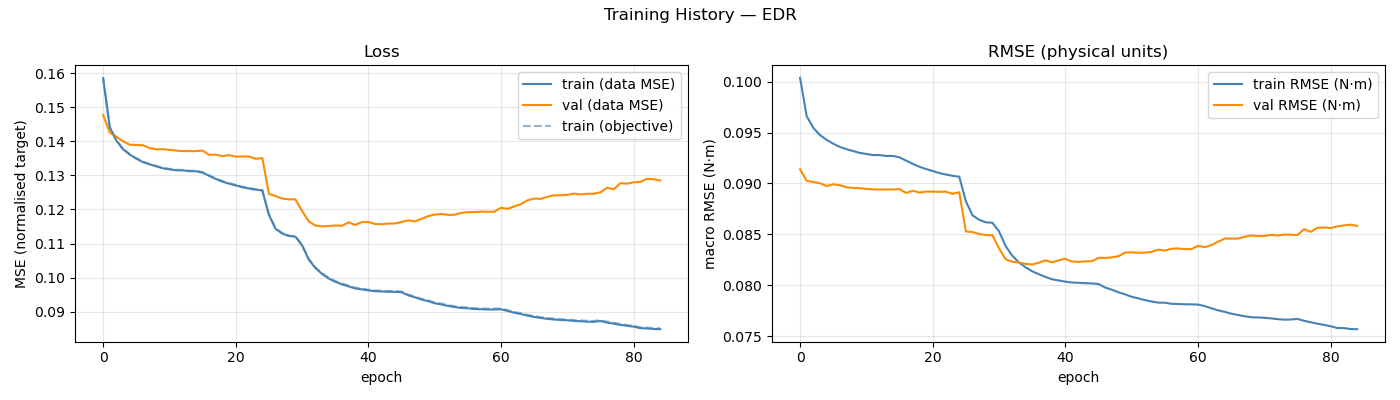

Data behind this chart, as committed beside it:
epoch, train_loss, val_loss, train_rmse, val_rmse, train_loss_obj, mean_abs_delta_g, mean_frob_delta_M, mean_abs_delta_C_qd, mean_abs_delta_tau_f
1, 0.1585, 0.1477, 0.1004, 0.09139, 0.1586, 8.45264360e-02, 4.04635256e-04, 1.16701644e-04, 8.32464060e-02
2, 0.1441, 0.1426, 0.0966, 0.09026, 0.1442, 1.02748981e-01, 4.04787653e-04, 1.16871329e-04, 1.04237224e-01
3, 0.1402, 0.1413, 0.09545, 0.09014, 0.1403, 1.07315155e-01, 4.04641142e-04, 1.16860949e-04, 1.06815574e-01
4, 0.1377, 0.14, 0.09475, 0.09002, 0.1378, 1.10686253e-01, 4.04658062e-04, 1.16677118e-04, 1.07019931e-01
5, 0.1361, 0.139, 0.09428, 0.08974, 0.1362, 1.13435174e-01, 4.04552349e-04, 1.16742932e-04, 1.07095242e-01
6, 0.1349, 0.1389, 0.0939, 0.08992, 0.135, 1.15214724e-01, 4.04786028e-04, 1.16769874e-04, 1.07043901e-01
7, 0.1339, 0.1388, 0.09359, 0.08982, 0.134, 1.16609620e-01, 4.04704951e-04, 1.16662583e-04, 1.07156453e-01
8, 0.1332, 0.138, 0.09337, 0.08963, 0.1334, 1.17605165e-01, 4.04610807e-04, 1.16667774e-04, 1.06853328e-01
9, 0.1327, 0.1376, 0.09319, 0.08955, 0.1328, 1.18513136e-01, 4.04571663e-04, 1.16910475e-04, 1.07076102e-01
10, 0.1321, 0.1377, 0.09299, 0.08954, 0.1322, 1.19167360e-01, 4.04926730e-04, 1.16620045e-04, 1.06956011e-01
11, 0.1318, 0.1375, 0.0929, 0.08946, 0.1319, 1.20013988e-01, 4.04498139e-04, 1.16803234e-04, 1.07121992e-01
12, 0.1315, 0.1373, 0.09279, 0.08942, 0.1316, 1.20367131e-01, 4.04566502e-04, 1.16637949e-04, 1.07279964e-01
13, 0.1315, 0.1371, 0.09279, 0.0894, 0.1316, 1.20712376e-01, 4.04798522e-04, 1.16757247e-04, 1.07190653e-01
14, 0.1312, 0.1371, 0.0927, 0.08941, 0.1314, 1.20632796e-01, 4.04523144e-04, 1.16749221e-04, 1.07383285e-01
15, 0.1312, 0.1371, 0.0927, 0.08941, 0.1313, 1.20744305e-01, 4.04538047e-04, 1.16801882e-04, 1.07317352e-01
16, 0.1308, 0.1373, 0.09256, 0.08944, 0.1309, 1.21665374e-01, 4.04528675e-04, 1.16684864e-04, 1.07502743e-01
17, 0.1298, 0.136, 0.09224, 0.08906, 0.13, 1.23368466e-01, 4.04883473e-04, 1.16715528e-04, 1.07840877e-01
18, 0.1289, 0.1361, 0.09192, 0.08929, 0.1291, 1.24897742e-01, 4.04641911e-04, 1.16873675e-04, 1.07895635e-01
19, 0.1282, 0.1356, 0.09164, 0.0891, 0.1283, 1.26416280e-01, 4.04415323e-04, 1.16680114e-04, 1.08363937e-01
20, 0.1275, 0.136, 0.09141, 0.0892, 0.1277, 1.27481759e-01, 4.04816922e-04, 1.16670927e-04, 1.08521451e-01
21, 0.127, 0.1355, 0.09122, 0.0892, 0.1272, 1.28623178e-01, 4.04707939e-04, 1.16669824e-04, 1.08664571e-01
22, 0.1265, 0.1355, 0.09102, 0.08918, 0.1266, 1.29542031e-01, 4.04655195e-04, 1.16826592e-04, 1.08856734e-01
23, 0.1261, 0.1355, 0.09088, 0.08919, 0.1263, 1.30259648e-01, 4.04556018e-04, 1.16795506e-04, 1.09054945e-01
24, 0.1258, 0.1348, 0.09075, 0.08898, 0.126, 1.30622815e-01, 4.04609550e-04, 1.16734374e-04, 1.09095147e-01
25, 0.1256, 0.135, 0.09066, 0.08914, 0.1257, 1.31301453e-01, 4.04792408e-04, 1.16726994e-04, 1.09122935e-01
26, 0.1184, 0.1245, 0.08826, 0.08529, 0.1186, 1.32888109e-01, 1.21745108e-01, 2.46160376e-02, 1.07679576e-01
27, 0.1143, 0.1239, 0.08687, 0.08523, 0.1145, 1.34275513e-01, 1.59505257e-01, 4.48741100e-02, 1.03512820e-01
28, 0.1129, 0.1232, 0.08643, 0.08503, 0.1131, 1.35249183e-01, 1.60818889e-01, 5.17567927e-02, 1.01509796e-01
29, 0.1122, 0.123, 0.08618, 0.08493, 0.1124, 1.35607941e-01, 1.63290666e-01, 5.46347877e-02, 1.00522405e-01
30, 0.112, 0.1229, 0.08614, 0.08492, 0.1122, 1.36101099e-01, 1.63633415e-01, 5.56680747e-02, 1.00217942e-01
31, 0.1095, 0.1196, 0.0853, 0.08363, 0.1096, 1.38506258e-01, 1.69639328e-01, 6.54404476e-02, 9.80575464e-02
32, 0.1053, 0.1165, 0.08385, 0.08255, 0.1055, 1.42554859e-01, 1.79157659e-01, 7.62837500e-02, 9.42215749e-02
33, 0.1028, 0.1153, 0.0829, 0.08231, 0.103, 1.45224824e-01, 1.86780635e-01, 8.22956459e-02, 9.14158003e-02
34, 0.1011, 0.115, 0.08225, 0.08223, 0.1013, 1.48260958e-01, 1.91377662e-01, 8.64945932e-02, 8.95141909e-02
35, 0.09976, 0.1152, 0.08177, 0.0821, 0.09997, 1.51454023e-01, 1.95435327e-01, 8.96039869e-02, 8.75650972e-02
36, 0.0988, 0.1153, 0.08137, 0.08204, 0.09901, 1.53549543e-01, 1.98521148e-01, 9.20436169e-02, 8.60721202e-02
37, 0.09804, 0.1152, 0.08109, 0.08222, 0.09826, 1.55316202e-01, 2.00119472e-01, 9.36066017e-02, 8.47848599e-02
38, 0.09745, 0.1162, 0.08082, 0.08245, 0.09767, 1.57126319e-01, 2.01280169e-01, 9.50081315e-02, 8.40509876e-02
39, 0.09684, 0.1154, 0.08059, 0.08225, 0.09706, 1.58268565e-01, 2.03730914e-01, 9.61306640e-02, 8.34876071e-02
40, 0.09655, 0.1163, 0.08047, 0.08245, 0.09677, 1.58897464e-01, 2.02999368e-01, 9.68429933e-02, 8.30479565e-02
41, 0.09626, 0.1163, 0.08036, 0.0826, 0.09648, 1.59494899e-01, 2.04155346e-01, 9.74288633e-02, 8.26471028e-02
42, 0.09603, 0.1157, 0.08027, 0.08233, 0.09625, 1.60184273e-01, 2.04167700e-01, 9.77212626e-02, 8.24119419e-02
43, 0.09595, 0.1157, 0.08024, 0.0823, 0.09617, 1.60484507e-01, 2.05079438e-01, 9.78227154e-02, 8.23100679e-02
44, 0.09586, 0.1159, 0.0802, 0.08235, 0.09608, 1.60674645e-01, 2.05131779e-01, 9.79161962e-02, 8.23434630e-02
45, 0.09582, 0.1159, 0.08018, 0.08236, 0.09604, 1.60346886e-01, 2.04611178e-01, 9.81102398e-02, 8.22642098e-02
46, 0.09572, 0.1163, 0.08012, 0.0827, 0.09595, 1.61389773e-01, 2.04614248e-01, 9.86510861e-02, 8.21818616e-02
47, 0.09481, 0.1168, 0.07978, 0.08268, 0.09504, 1.63198865e-01, 2.07196772e-01, 1.00204559e-01, 8.14566203e-02
48, 0.09425, 0.1165, 0.07956, 0.08274, 0.09447, 1.64870138e-01, 2.07585925e-01, 1.01323401e-01, 8.08832368e-02
49, 0.09357, 0.1172, 0.07931, 0.08285, 0.0938, 1.66118242e-01, 2.09022616e-01, 1.02559915e-01, 8.02153330e-02
50, 0.0931, 0.118, 0.07911, 0.08321, 0.09334, 1.67232201e-01, 2.09937512e-01, 1.03640654e-01, 7.96788347e-02
51, 0.09248, 0.1185, 0.07887, 0.08324, 0.09272, 1.68590010e-01, 2.11413632e-01, 1.04060528e-01, 7.92262269e-02
52, 0.09215, 0.1187, 0.07872, 0.08319, 0.09238, 1.69185809e-01, 2.10855413e-01, 1.04995965e-01, 7.89312196e-02
53, 0.09172, 0.1184, 0.07854, 0.0832, 0.09195, 1.69956669e-01, 2.13186894e-01, 1.05459443e-01, 7.82974424e-02
54, 0.09138, 0.1184, 0.0784, 0.08327, 0.09162, 1.70975467e-01, 2.13027346e-01, 1.06083184e-01, 7.80574129e-02
55, 0.0911, 0.119, 0.0783, 0.0835, 0.09134, 1.70989927e-01, 2.13702575e-01, 1.06392020e-01, 7.79303456e-02
56, 0.09102, 0.1192, 0.07828, 0.08341, 0.09126, 1.71559495e-01, 2.13457845e-01, 1.06768168e-01, 7.75841959e-02
57, 0.0908, 0.1192, 0.07818, 0.08358, 0.09104, 1.71764324e-01, 2.14777651e-01, 1.06913853e-01, 7.73279010e-02
58, 0.09074, 0.1194, 0.07816, 0.08362, 0.09098, 1.71841698e-01, 2.15595828e-01, 1.06948814e-01, 7.74118333e-02
59, 0.09066, 0.1193, 0.07813, 0.08355, 0.09091, 1.72062502e-01, 2.15229276e-01, 1.07056633e-01, 7.72054474e-02
60, 0.09067, 0.1193, 0.07812, 0.08356, 0.09092, 1.71928715e-01, 2.15357448e-01, 1.07098844e-01, 7.71947198e-02
... 25 more rows
